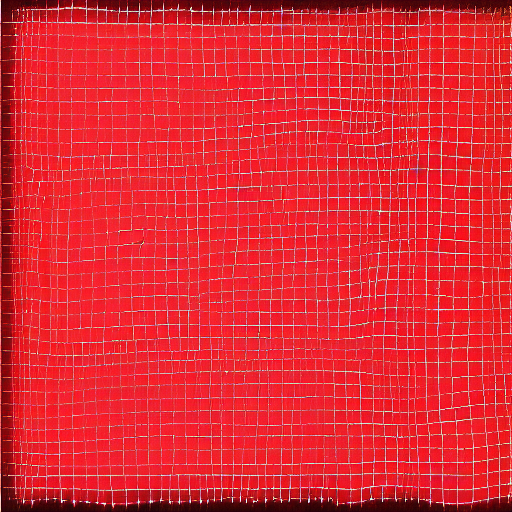
Generation parameters embedded in this image by AUTOMATIC1111 Stable Diffusion web UI or a fork of it (Forge, ...) (PNG 'parameters' text chunk):
crimson rectangles forming a chaotic grid
Steps: 20, Sampler: DPM++ 2M, Schedule type: Karras, CFG scale: 7, Seed: 2708973003, Size: 512x512, Model hash: fe4efff1e1, Model: sd-v1-4, Version: v1.10.1